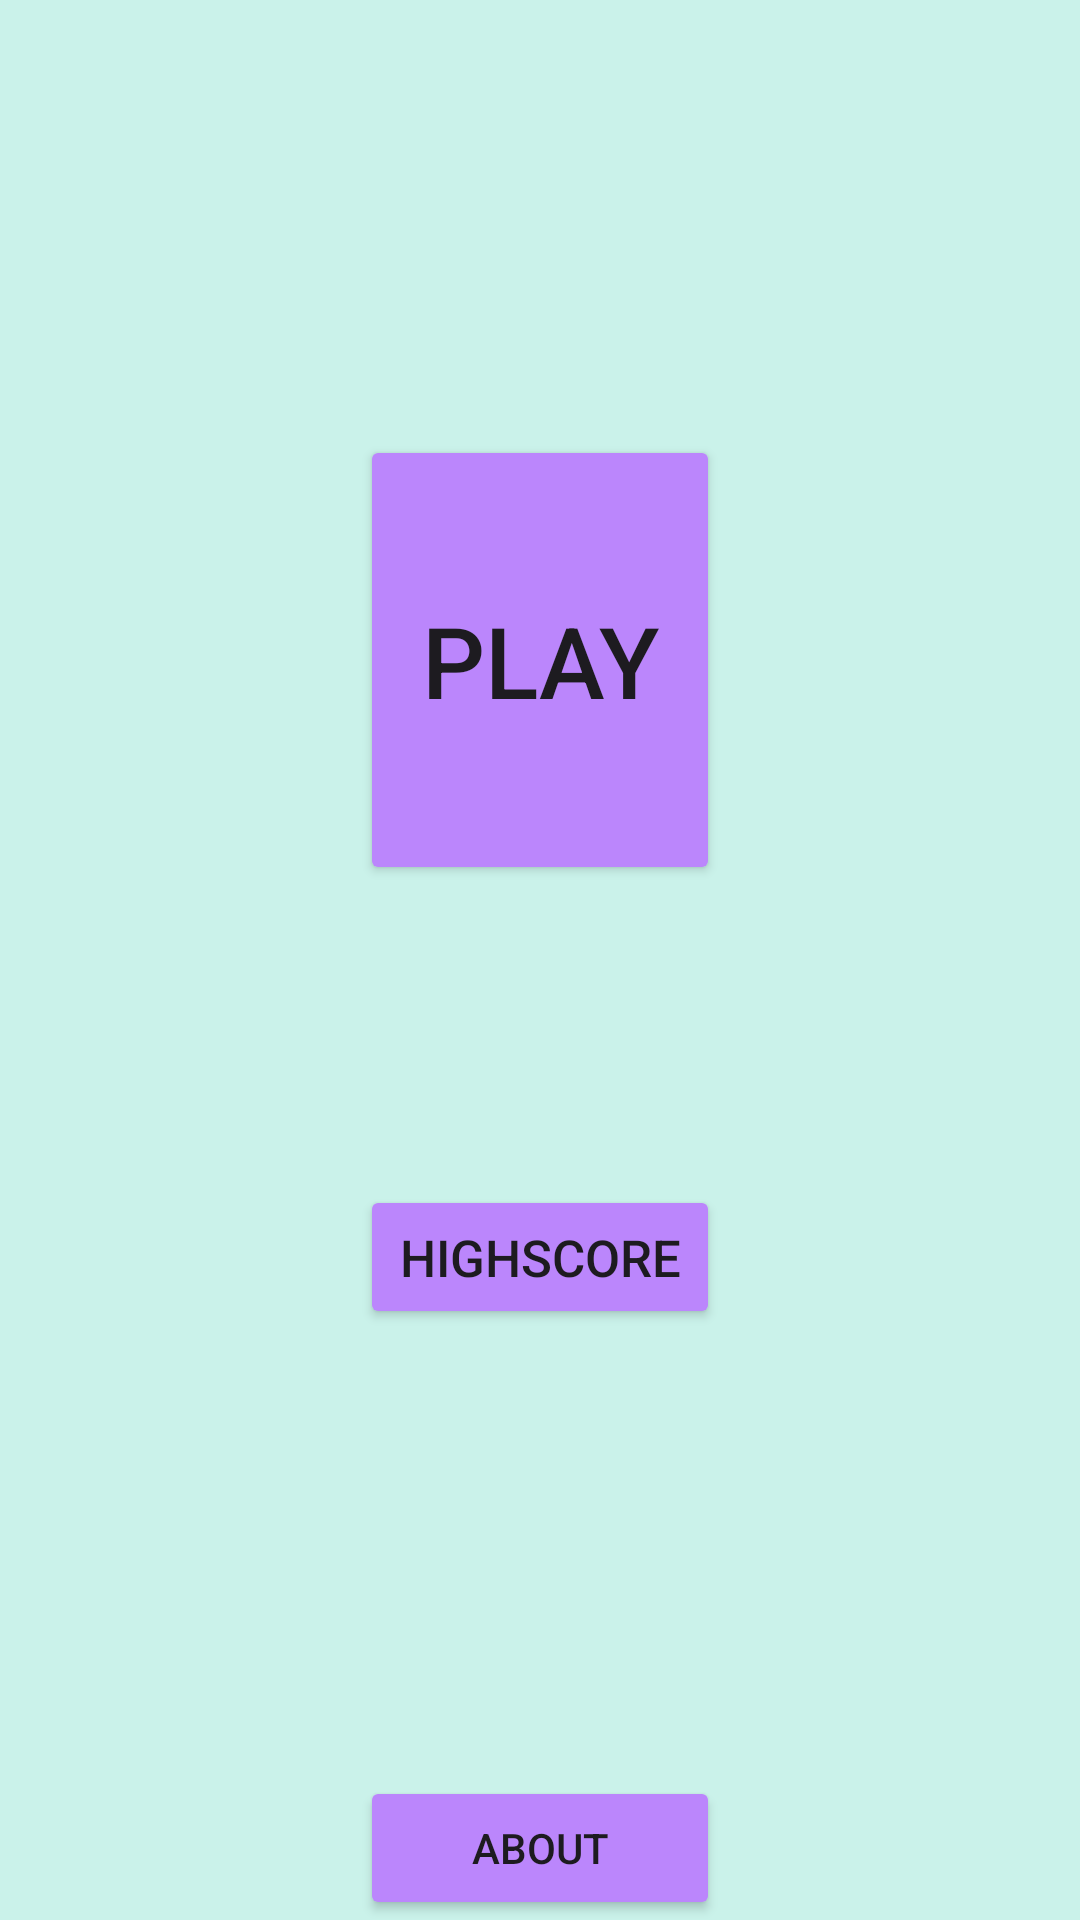

Produce the Android XML layout that renders to this screen, including the resource entries it uses.
<!-- AndroidManifest.xml: application theme Theme.New_mentalCalcul -->
<!-- res/layout/activity_main.xml -->
<?xml version="1.0" encoding="utf-8"?>
<androidx.constraintlayout.widget.ConstraintLayout xmlns:android="http://schemas.android.com/apk/res/android"
    xmlns:app="http://schemas.android.com/apk/res-auto"
    xmlns:tools="http://schemas.android.com/tools"
    android:layout_width="match_parent"
    android:layout_height="match_parent"
    android:background="#CAF2EA"
    tools:context=".MainActivity">

    <LinearLayout
        android:layout_width="match_parent"
        android:layout_height="wrap_content"
        android:orientation="vertical"
        app:layout_constraintBottom_toBottomOf="parent"
        app:layout_constraintTop_toTopOf="parent">

        <LinearLayout
            android:layout_width="match_parent"
            android:layout_height="match_parent"
            android:layout_weight="1"
            android:orientation="horizontal">

            <Space
                android:layout_width="match_parent"
                android:layout_height="wrap_content"
                android:layout_weight="1" />

            <Button
                android:id="@+id/button_play"
                android:layout_width="match_parent"
                android:layout_height="wrap_content"
                android:layout_weight="1"
                android:height="150dp"
                android:textSize="33dp"
                android:backgroundTint="@color/purple_200"
                android:text="@string/text_bouton_jouer" />

            <Space
                android:layout_width="match_parent"
                android:layout_height="wrap_content"
                android:layout_weight="1" />
        </LinearLayout>

        <Space
            android:layout_width="match_parent"
            android:layout_height="match_parent"
            android:layout_weight="1"
            android:minHeight="100dp" />

        <LinearLayout
            android:layout_width="match_parent"
            android:layout_height="match_parent"
            android:layout_weight="1"
            android:orientation="horizontal">

            <Space
                android:layout_width="match_parent"
                android:layout_height="wrap_content"
                android:minHeight="100dp"
                android:layout_weight="1" />

            <Button
                android:id="@+id/button_scores"
                android:layout_width="match_parent"
                android:layout_height="wrap_content"
                android:layout_weight="1"
                android:backgroundTint="@color/purple_200"
                android:text="@string/text_bouton_scores"
                android:textSize="17dp" />

            <Space
                android:layout_width="match_parent"
                android:layout_height="wrap_content"
                android:layout_weight="1" />
        </LinearLayout>

    </LinearLayout>

    <LinearLayout
        android:layout_width="match_parent"
        android:layout_height="wrap_content"
        android:orientation="horizontal"
        app:layout_constraintBottom_toBottomOf="parent">

        <Space
            android:layout_width="match_parent"
            android:layout_height="wrap_content"
            android:layout_weight="1" />

        <Button
            android:id="@+id/button_apropos"
            android:layout_width="match_parent"
            android:layout_height="wrap_content"
            android:layout_weight="1"
            android:backgroundTint="@color/purple_200"
            android:text="@string/text_bouton_apropos"
            />

        <Space
            android:layout_width="match_parent"
            android:layout_height="wrap_content"
            android:layout_weight="1" />
    </LinearLayout>

</androidx.constraintlayout.widget.ConstraintLayout>
<!-- resources referenced by this layout -->
<resources>
  <color name="purple_200">#FFBB86FC</color>
  <string name="text_bouton_apropos">À propos</string>
  <string name="text_bouton_jouer">Jouer</string>
  <string name="text_bouton_scores">Meilleurs Scores</string>
  <style name="Theme.New_mentalCalcul" parent="Base.Theme.New_mentalCalcul">
      <item name="colorPrimary">@color/couleurToolbar2</item>
      <item name="colorPrimaryDark">@color/moinsNoir</item>
      <item name="colorAccent">@color/red</item>
      </style>
  <style name="Base.Theme.New_mentalCalcul" parent="Theme.Material3.DayNight.NoActionBar">
          
          
      </style>
  <color name="couleurToolbar2">#ff7b13</color>
</resources>
